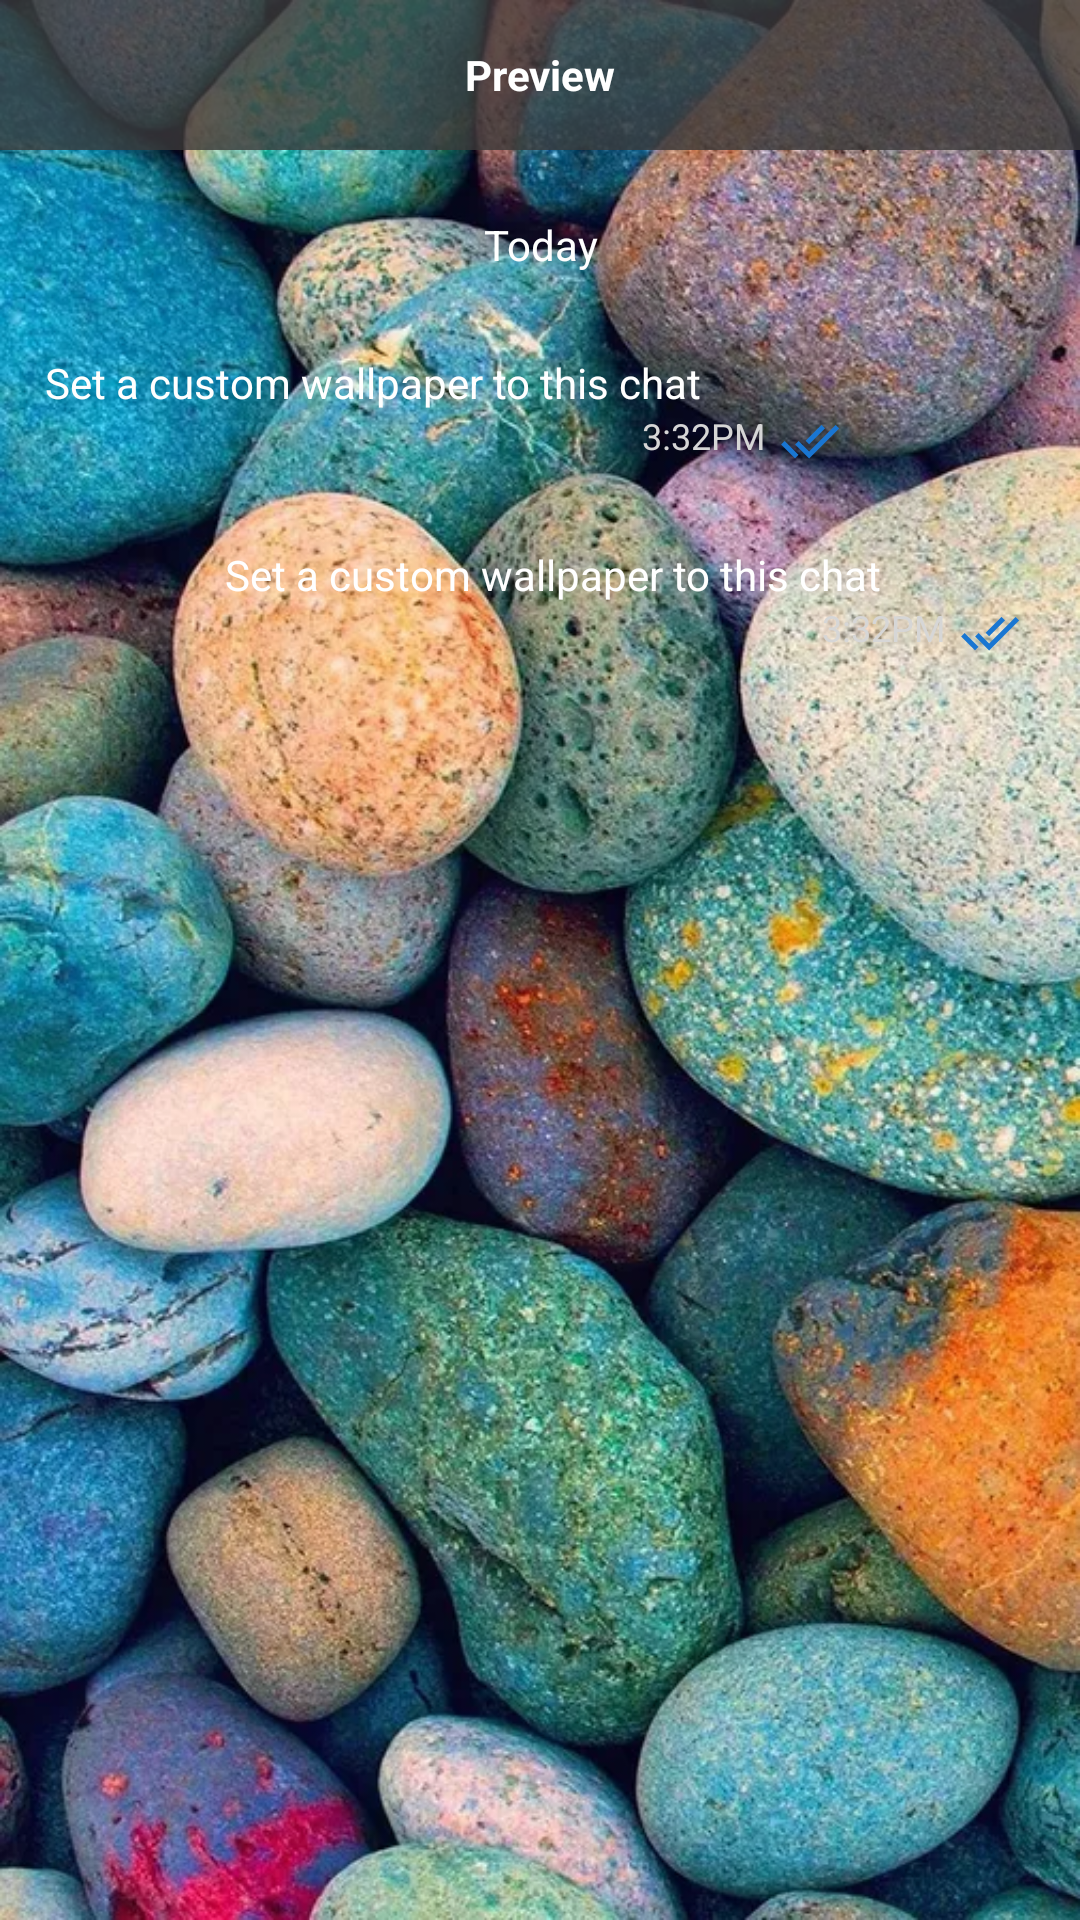

This screen was rendered from an Android layout file. Write that file and the resources it references.
<!-- AndroidManifest.xml: application theme Theme.Vortex -->
<!-- res/layout/chat_wallpaper_bottom_sheet_layout.xml -->
<?xml version="1.0" encoding="utf-8"?>
<RelativeLayout android:id="@+id/forward_message_main_layout"
    xmlns:android="http://schemas.android.com/apk/res/android"
    xmlns:tools="http://schemas.android.com/tools"
    android:layout_width="match_parent"
    android:layout_height="match_parent">

    <ImageView
        android:id="@+id/bg"
        android:layout_width="match_parent"
        android:layout_height="match_parent"
        android:src="@drawable/bright1"
        android:scaleType="fitXY" />

    <TextView
        android:id="@+id/preview"
        android:layout_width="match_parent"
        android:layout_height="50dp"
        android:text="Preview"
        android:textStyle="bold"
        android:background="#CE3B3A3A"
        android:gravity="center"
        android:textColor="@color/white"/>

    <TextView
        android:id="@+id/today"
        android:layout_width="80dp"
        android:layout_height="wrap_content"
        android:text="Today"
        android:paddingVertical="2dp"
        android:layout_centerHorizontal="true"
        android:layout_below="@id/preview"
        android:layout_marginTop="20dp"
        android:background="@drawable/buttons"
        android:gravity="center"
        android:backgroundTint="#EE3B3A3A"
        android:textColor="@color/white"/>

    <LinearLayout
        android:id="@+id/sample1"
        android:layout_width="280dp"
        android:layout_height="wrap_content"
        android:background="@drawable/buttons"
        android:layout_below="@id/today"
        android:gravity="center"
        android:backgroundTint="@color/friend_message_color"
        android:layout_marginStart="10dp"
        android:layout_marginTop="20dp"
        android:orientation="vertical">

        <TextView
            android:layout_width="wrap_content"
            android:layout_height="wrap_content"
            android:layout_gravity="start"
            android:layout_marginStart="5dp"
            android:layout_marginTop="5dp"
            android:text="Set a custom wallpaper to this chat"
            android:textColor="@color/white"/>

        <LinearLayout
            android:layout_width="wrap_content"
            android:layout_height="wrap_content"
            android:orientation="horizontal"
            android:layout_gravity="end">
            <TextView
                android:layout_width="wrap_content"
                android:layout_height="wrap_content"
                android:text="3:32PM"
                android:textColor="@color/gray"
                android:textSize="12sp"
                android:layout_marginEnd="5dp"/>
            <ImageView
                android:layout_width="20dp"
                android:layout_height="20dp"
                android:src="@drawable/baseline_done_all_24_seen"
                android:layout_marginEnd="10dp" />
        </LinearLayout>

    </LinearLayout>

    <LinearLayout
        android:id="@+id/sample2"
        android:layout_width="280dp"
        android:layout_height="wrap_content"
        android:background="@drawable/buttons"
        android:layout_below="@id/sample1"
        android:gravity="center"
        android:layout_alignParentEnd="true"
        android:backgroundTint="@color/user_message_color"
        android:layout_marginEnd="10dp"
        android:layout_marginTop="20dp"
        android:orientation="vertical">

        <TextView
            android:layout_width="wrap_content"
            android:layout_height="wrap_content"
            android:layout_gravity="start"
            android:layout_marginStart="5dp"
            android:layout_marginTop="5dp"
            android:text="Set a custom wallpaper to this chat"
            android:textColor="@color/white"/>

        <LinearLayout
            android:layout_width="wrap_content"
            android:layout_height="wrap_content"
            android:orientation="horizontal"
            android:layout_gravity="end">
            <TextView
                android:layout_width="wrap_content"
                android:layout_height="wrap_content"
                android:text="3:32PM"
                android:textColor="@color/gray"
                android:textSize="12sp"
                android:layout_marginEnd="5dp"/>
            <ImageView
                android:layout_width="20dp"
                android:layout_height="20dp"
                android:src="@drawable/baseline_done_all_24_seen"
                android:layout_marginEnd="10dp" />
        </LinearLayout>

    </LinearLayout>

    <TextView
        android:id="@+id/cancel"
        android:layout_width="120dp"
        android:layout_height="wrap_content"
        android:text="Cancel"
        android:paddingVertical="5dp"
        android:background="@drawable/buttons"
        android:gravity="center"
        android:layout_below="@id/sample2"
        android:backgroundTint="#EE3B3A3A"
        android:textStyle="bold"
        android:layout_marginTop="450dp"
        android:layout_marginStart="50dp"
        android:textColor="@color/white"/>

    <TextView
        android:id="@+id/set"
        android:layout_width="120dp"
        android:layout_height="wrap_content"
        android:text="Set"
        android:paddingVertical="5dp"
        android:layout_below="@id/sample2"
        android:background="@drawable/buttons"
        android:gravity="center"
        android:layout_alignParentEnd="true"
        android:backgroundTint="#EE3B3A3A"
        android:textStyle="bold"
        android:layout_marginTop="450dp"
        android:layout_marginEnd="50dp"
        android:textColor="@color/white"/>


</RelativeLayout>
<!-- resources referenced by this layout -->
<resources>
  <color name="friend_message_color">#EE858282</color>
  <color name="gray">#D6D6D6</color>
  <color name="user_message_color">#EE3B3A3A</color>
  <color name="white">#FFFFFF</color>
  <!-- drawable baseline_done_all_24_seen (drawable) -->
  <vector android:height="24dp" android:tint="#1976D2"
      android:viewportHeight="24" android:viewportWidth="24"
      android:width="24dp" xmlns:android="http://schemas.android.com/apk/res/android">
      <path android:fillColor="@android:color/white" android:pathData="M18,7l-1.41,-1.41 -6.34,6.34 1.41,1.41L18,7zM22.24,5.59L11.66,16.17 7.48,12l-1.41,1.41L11.66,19l12,-12 -1.42,-1.41zM0.41,13.41L6,19l1.41,-1.41L1.83,12 0.41,13.41z"/>
  </vector>
  <!-- drawable bright1: jpg bitmap (drawable, 157000 bytes) -->
  <style name="Theme.Vortex" parent="Theme.AppCompat.Light.NoActionBar">
          
          <item name="colorPrimary">@color/colorPrimary</item>
          <item name="colorPrimaryDark">@color/colorPrimaryDark</item>
          <item name="colorAccent">@color/colorAccent</item>
      </style>
  <color name="colorPrimary">#006257</color>
  <color name="colorPrimaryDark">#005408</color>
  <color name="colorAccent">#E6E6E6</color>
</resources>
